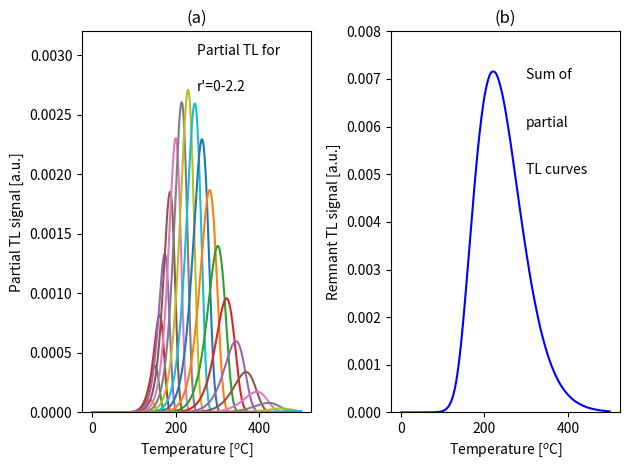

Reproduce this figure in Python.
#Example of summing partial TL curves in EST model
import numpy as np
import matplotlib.pyplot as plt
import warnings
warnings.filterwarnings("ignore")
##### function to find distribution of distances ###
def partialTL(tmps,rprime):
    seff=s*np.exp(-(rho**(-1/3))*rprime)
    TLpartial=3*(rprime**2.0)*np.exp(-(rprime**3.0))*\
	    (seff/hr)*np.exp(-E/(kB*(273+tmps)))*\
    np.exp(-seff*kB*((273+tmps)**2.0)/(hr*E)*\
    np.exp(-E/(kB*(273+tmps)))*(1-2*kB*(273+tmps)/E))
    return TLpartial*dr
kB,         s,        E ,    hr=\
8.617e-5,  2e15,  1.3 ,   1
t = np.linspace(0, 500, 500)
temps=hr*t
rho=1e-3               		# rho-prime value
dr=0.1
rprimes=np.arange(0,2.2,dr)    # rprime=0-2.2
plt.subplot(1,2, 1)
for i in range(len(rprimes)):
    plt.plot(temps,[partialTL(x,rprimes[i]) for x in temps])
plt.text(250,.0030,"Partial TL for ")
plt.text(250,.0027,"r'=0-2.2")
plt.ylabel('Partial TL signal [a.u.]')
plt.xlabel(r'Temperature [$^{o}$C]')
plt.title('(a)')
plt.ylim(0,.0032)
plt.subplot(1,2,2)
u=np.array([[partialTL(x,rprimes[i]) for x in temps]\
for i in range(len(rprimes))])
plt.plot(temps,sum(u),c='b')
plt.text(300,.007, 'Sum of')
plt.text(300,.006, 'partial')
plt.text(300,.005, 'TL curves')
plt.ylabel('Remnant TL signal [a.u.]')
plt.xlabel(r'Temperature [$^{o}$C]')
plt.title('(b)')

plt.ylim(0,.008)
plt.tight_layout()
plt.show()
